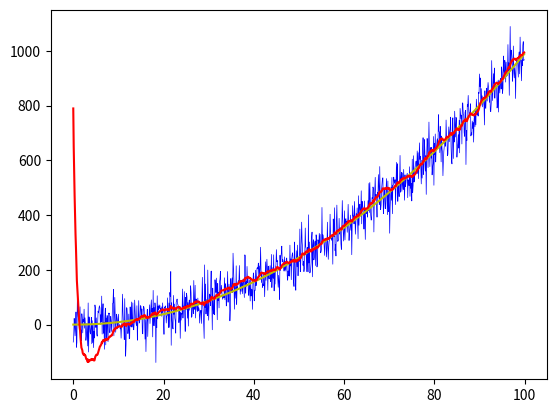

Write Python code to recreate this figure.
import numpy as np
from matplotlib import pyplot as plt


class KalmanFilter():
    """
    Kalman Filter using a constant acceleration model.
    """

    def __init__(self, dt : float, u : float, sigma_a : float, sigma_z : float) -> None:
        self.dt = dt
        self.u = u
        self.sigma_a = sigma_a
        self.sigma_z = sigma_z
        
        self.A = np.matrix([[1, self.dt], 
                            [0, 1]])
        
        self.B = np.matrix([[(1/2) * self.dt**2],
                            [self.dt]])
        
        self.C = np.matrix([1, 0])

        self.R = np.matrix([[(self.dt**4) / 4, (self.dt**3) / 2],
                            [(self.dt**3) / 2, (self.dt**2)]]) * self.sigma_a**2
        
        self.Q = self.sigma_z**2

        self.I = np.eye(self.C.shape[1])

        self.x = np.matrix([[1000],
                            [50]])
        
        self.P = np.eye(self.A.shape[1])


    def predict(self):
        self.x = np.dot(self.A, self.x) + np.dot(self.B, self.u)
        self.P = np.dot(np.dot(self.A, self.P), self.A.T) + self.R

    def update(self, z : float) -> np.ndarray:
        S = np.dot(self.C, np.dot(self.P, self.C.T)) + self.Q
        K = np.dot(self.P, np.dot(self.C.T, np.linalg.pinv(S)))
        self.x = self.x + np.dot(K, (z - np.dot(self.C, self.x)))
        self.P = np.dot((self.I - np.dot(K, self.C)), self.P)
        return self.x

def main():
    
    # The time step of the sensor.
    dt = 0.1 

    # The time steps.
    t = np.arange(0, 100, dt) 

    # The real value or the ground truth.
    real_x = dt * ((t**2) - t) 

    u = 1 # Control Data.
    sigma_a = 0.25 # Process noise.
    sigma_z = 2 # Sensor noise.
    kf = KalmanFilter(dt, u, sigma_a, sigma_z)

    predictions = list()
    measurements = list()

    for x in real_x:
        # For every dt, we first predict the value using the Kalman filter 
        # and then update the filter using the measurement.
        
        # Simulating the sensor reading with noise.
        z = kf.C.item(0) * x + np.random.normal(0, 50)
        measurements.append(z)
        
        kf.predict()
        x_kf = kf.update(z).item(0)
        
        predictions.append(x_kf)

    plt.figure()
    plt.plot(t, measurements, label='Measurements', color='b', linewidth=0.5)
    plt.plot(t, np.array(real_x), label='Real Track', color='y', linewidth=1.5)
    plt.plot(t, predictions, label='Kalman Filter Prediction', color='r', linewidth=1.5)
    plt.show()

if __name__ == "__main__":
    main()
